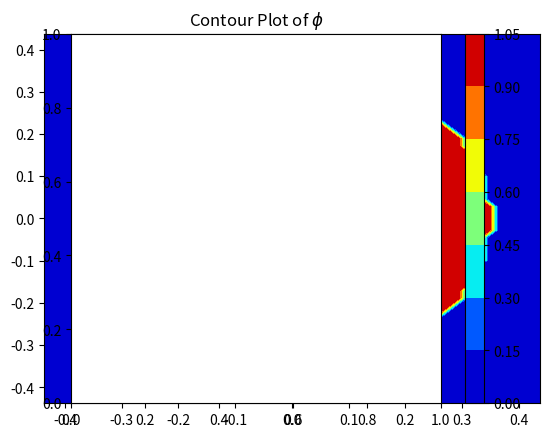

The script that saved this image: (Note: this script raises an exception after producing the figure.)
"""
Course      : EE2703 - Applied Programming Lab
Assignment  : 5
Program     : Numerical Solution of Laplace Equation

Description :
Solves the two-dimensional Laplace equation for the
potential distribution in a conducting plate using
the finite-difference method. The program applies
boundary conditions, iteratively computes the potential,
and plots the potential, convergence error, and current
density.

Author      : Vikas Raj
"""

import numpy as np
import scipy.linalg
import matplotlib.cm as cm
import matplotlib.pyplot as plt
import mpl_toolkits.mplot3d.axes3d as p3
import argparse
import sys

plotsDir = 'plots/'

parser = argparse.ArgumentParser()
parser.add_argument("--Nx", help='size along x', type=int, default=50, metavar='nx')
parser.add_argument("--Ny", help='size along y', type=int, default=50, metavar='ny')
parser.add_argument("--radius", help='radius of central lead', type=float, default=0.35, metavar='r')
parser.add_argument("--Niter", help='number of iterations to perform', type=int, default=4000, metavar='ni')
args=parser.parse_args()
[Nx, Ny, radius, Niter] = [args.Nx, args.Ny, args.radius, args.Niter]

phi = np.zeros((Nx, Ny), dtype=float)
x = np.linspace(-radius*1.25, radius*1.25, Nx)
y = np.linspace(-radius*1.25, radius*1.25, Ny)
X, Y = np.meshgrid(x, -y)

volt1Nodes = np.where(np.square(X)+np.square(Y) <= radius**2)
phi[volt1Nodes] = 1.0

plt.figure(1)
contPlot = plt.contourf(X, Y, phi, cmap=cm.jet)
ax = plt.axes()
ax.set_aspect('equal')
plt.colorbar(ax=ax, orientation='vertical')
plt.title('Contour Plot of $\phi$')
plt.savefig(plotsDir+'Fig1.png')
plt.show(block=False)

# Start iterations
iteration = []
error = []
for n in range(Niter):
    # Copy old phi
    oldphi = phi.copy()

    # Updating the Potential
    phi[1:-1, 1:-1] = 0.25*(phi[1:-1, 0:-2]+phi[1:-1, 2:]+phi[0:-2, 1:-1]+phi[2:, 1:-1])

    # Applying Boundary Conditions
    phi[1:-1, 0] = phi[1:-1, 1]  # Left edge
    phi[1:-1, -1] = phi[1:-1, -2]  # right edge
    phi[0, :] = phi[1, :]  # Top edge
    # Bottom edge is grounded so no boundary conditions

    # Assigning 1V to electrode region
    phi[volt1Nodes] = 1.0

    error.append(np.abs(phi-oldphi).max())
    iteration.append(n)

plt.figure(2)
plt.semilogy(iteration, error)
ax = plt.axes()
ax.set_aspect('equal')
plt.title('Semilog Plot of error')
plt.xlabel('iteration')
plt.ylabel('error')
plt.savefig(plotsDir+'Fig2.png')
plt.show(block=False)

plt.figure(3)
plt.loglog(iteration, error)
ax = plt.axes()
plt.title('Loglog Plot of error')
plt.xlabel('iteration')
plt.ylabel('error')
plt.savefig(plotsDir+'Fig3.png')
plt.show(block=False)

def findFit(errors, iterations):
    nRows = len(errors)
    coeffMatrix = np.zeros((nRows,2), dtype=float)
    constMatrix = np.zeros((nRows,1), dtype=float)
    coeffMatrix[:,0] = 1
    coeffMatrix[:,1] = iterations
    constMatrix = np.log(errors)
    fit = scipy.linalg.lstsq(coeffMatrix, constMatrix)[0]
    estimate = coeffMatrix@fit
    return fit, estimate

fitAll, estimateAll = findFit(error, iteration)
fitAfter500, estimateAfter500 = findFit(error[501:], iteration[501:])

plt.figure(4)
plt.semilogy(iteration[::200], np.exp(estimateAll[::200]), 'r.', mfc='none', label='fit all')
plt.semilogy(iteration[501::200], np.exp(estimateAfter500[::200]), 'y.', mfc='none', label='fit after 500')
plt.semilogy(iteration, error, 'g', label='actual error')
print('A = {0} and  B = {1} from Fit 1\nA={2} and B = {3} from Fit 2'.format(np.exp(fitAll[0]), fitAll[1], np.exp(fitAfter500[0]), fitAfter500[1]))
plt.title('Comparison of actual errors and fits')
plt.xlabel('iteration')
plt.ylabel('error / fit')
plt.legend()
plt.savefig(plotsDir+'Fig4.png')
plt.show(block=False)

def cummulError(N, A, B):
    return -(A/B)*np.exp(B*(N+0.5))

def findStopCond(errors, Niter, error_tol):
    cummulErr = []
    for n in range(1, Niter):
        cummulErr.append(cummulError(n, np.exp(fitAll[0]), fitAll[1]))
        if(cummulErr[n-1] <= error_tol):
            print("last \033[1mper-iteration change\033[0;0m in the error is ", (np.abs(cummulErr[-1]-cummulErr[-2])))
            return cummulErr[n-1], n
    print("last \033[1mper-iteration change\033[0;0m in the error is ", (np.abs(cummulErr[-1]-cummulErr[-2])))
    return cummulErr[-1], Niter

errorTol = 10e-8
cummulErr, nStop = findStopCond(error, Niter, errorTol)
print("\033[1mStopping Condition\033[0;0m ----> N: %g and Error: %g" % (nStop, cummulErr))

fig5 = plt.figure(5)
ax = p3.Axes3D(fig5)
plt.title('The 3-D surface plot of $\phi$')
surfacePlot = ax.plot_surface(X, Y, phi, rstride=1, cstride=1, cmap=cm.jet)
cax = fig5.add_axes([1, 0, 0.1, 1])
ax.set_xlabel('$x$')
ax.set_ylabel('$y$')
ax.set_zlabel('$z$')
fig5.colorbar(surfacePlot, cax=cax, orientation='vertical')
plt.show(block=False)
plt.savefig(plotsDir+'Fig5.png')

plt.figure(6)
plt.contourf(X, Y, phi, cmap=cm.jet)
ax = plt.axes()
ax.set_aspect('equal')
plt.colorbar(ax=ax, orientation='vertical')
plt.title('Updated Contour Plot of $\phi$')
plt.xlabel('x')
plt.ylabel('y')
plt.savefig(plotsDir+'Fig6.png')
plt.show(block=False)

Jx = np.zeros((Ny,Nx))
Jy = np.zeros((Ny,Nx))

Jx[1:-1, 1:-1] = (phi[1:-1, 0:-2] - phi[1:-1, 2:])*0.5
Jy[1:-1, 1:-1] = (phi[2:, 1:-1] - phi[0:-2, 1:-1])*0.5

plt.figure(7)
plt.scatter(x[volt1Nodes[0]], y[volt1Nodes[1]], color='r', s=12, label='$V = 1V$ region')
plt.axes().quiver(X, Y, Jx, Jy)
plt.axes().set_title('Vector Plot of current')
plt.xlabel('x')
plt.ylabel('y')
plt.legend()
plt.show(block=True)
